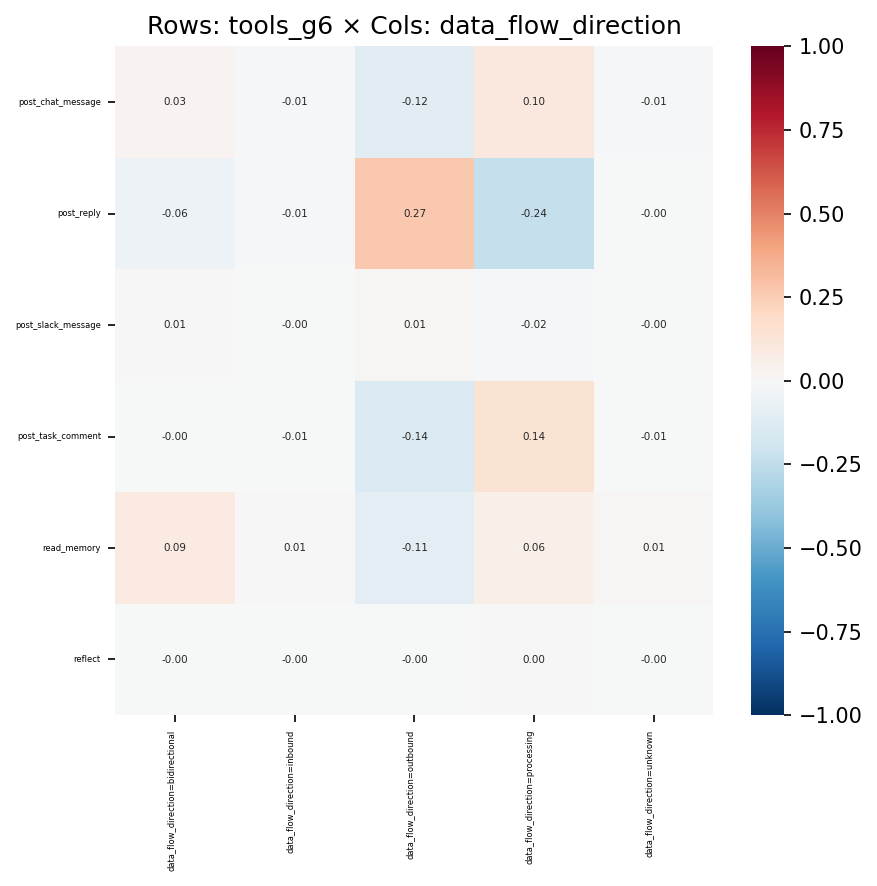

The file beside this chart, header and first rows:
, data_flow_direction=bidirectional, data_flow_direction=inbound, data_flow_direction=outbound, data_flow_direction=processing, data_flow_direction=unknown
post_chat_message, 0.02899, -0.01416, -0.1168, 0.103, -0.009947
post_reply, -0.06064, -0.008322, 0.273, -0.2375, -0.001662
post_slack_message, 0.005529, -0.002306, 0.01285, -0.01511, -0.001899
post_task_comment, -0.004242, -0.007575, -0.1419, 0.1437, -0.0059
read_memory, 0.08964, 0.00593, -0.105, 0.0562, 0.0104
reflect, -0.001867, -0.0005309, -0.002896, 0.003913, -0.0003741
